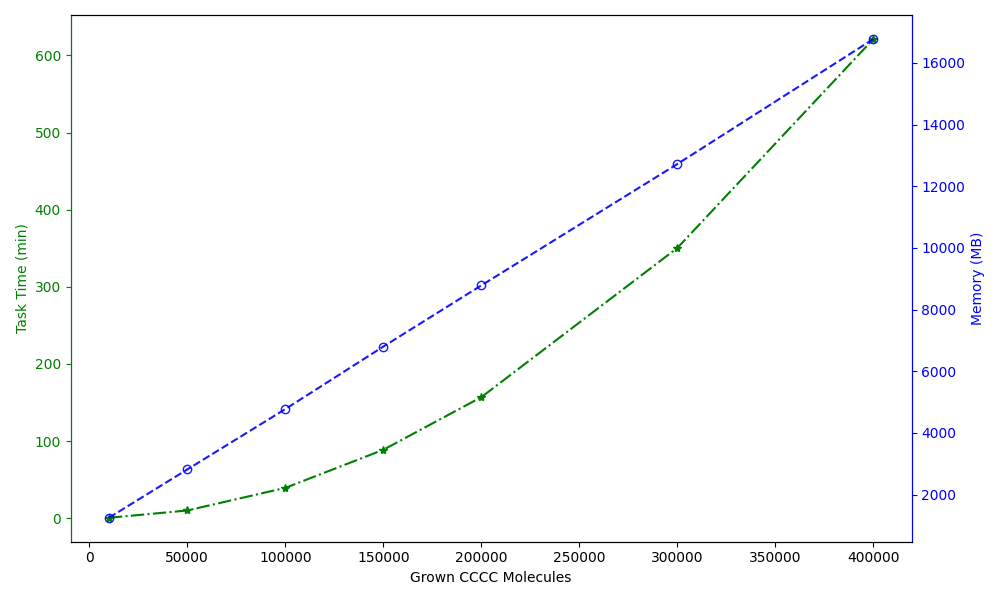

Values plotted in this chart, from the file beside it:
Grown CCCC Molecules, Task Time (min), Memory (MB)
10000, 0.5333, 1251
50000, 10.0, 2818
100000, 39.3, 4775
150000, 88.73, 6803
200000, 157.0, 8786
300000, 350.6, 12723
400000, 621.5, 16776
